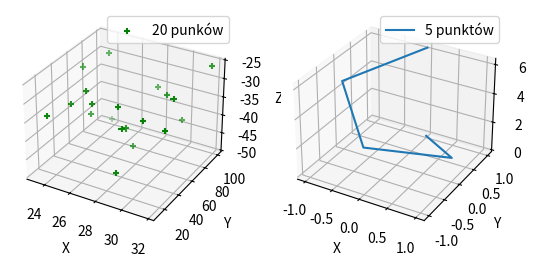

The matplotlib source for this figure:
# Wygeneruj 2 wykresy: pierwszy punktowy zawierający 20 punktów, drugi zawierający wykres liniowy składający się z 5 punktów.

import matplotlib.pyplot as plt
from mpl_toolkits.mplot3d import Axes3D
import numpy as np

def randrange(n, vmin, vmax):
    """
    Funkcja wspomagająca może tworzyć macierz losowych liczb o
    kształcie(n, )
    """
    return (vmax - vmin)*np.random.rand(n) + vmin

fig = plt.figure()
ax = fig.add_subplot(121 , projection = "3d")
n = 20

for c, m, zlow, zhigh in [( "g" , "+" , - 50 , - 25 )]:
    xs = randrange(n, 23 , 32 )
    ys = randrange(n, 0 , 100 )
    zs = randrange(n, zlow, zhigh)
    ax.scatter(xs, ys, zs, c =c, marker =m, label = "20 punków")

ax.legend()
ax.set_xlabel("X")
ax.set_ylabel("Y")
ax.set_zlabel("Z")

ax2 = fig.add_subplot(122 , projection = "3d")
t = np.linspace( 0 , 2 * np.pi, 5 )
z = t
x = np.sin(t)
y = np.cos(t)
ax2.plot(x, y, z, label = "5 punktów")
ax2.legend()
ax2.set_xlabel("X")
ax2.set_ylabel("Y")
ax2.set_zlabel("Z")
plt.show()
